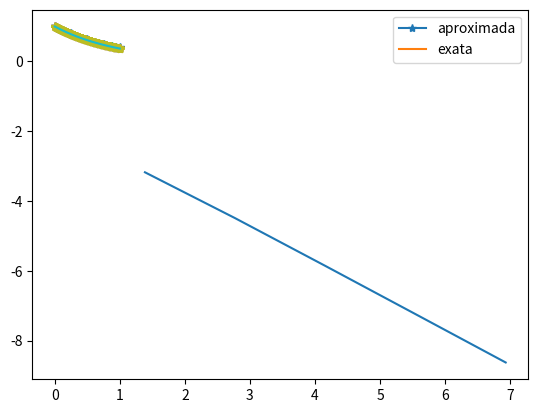

Python code for this plot:
import numpy as np
import matplotlib.pyplot as plt

def uexata(a,b,t):
  return b*np.exp(-a*t)

ti = 0.0
tf = 1.0
refin = 5
erro = np.zeros(refin)
dtt = np.zeros(refin)
for k in range(0,refin):
  npoints = 4**(k+1)+1
  dt = (tf-ti)/(npoints-1)
  a = 1.0
  # condicao inicial
  b = 1.0
  # coordenadas
  t = np.linspace(ti,tf,npoints)
  u = np.zeros(npoints)
  u[0] = b

  for n in range(0,npoints-1):
    u[n+1] = (1.0/(1.0+a*dt))*u[n]
    #u[n+1] = ((2.-a*dt)/(2.0+a*dt))*u[n]

  tt = np.linspace(ti,tf,200)
  plt.plot(t,u,'-*',tt,uexata(a,b,tt))
  plt.legend(['aproximada','exata'])
  plt.show()
  erro[k] = np.max(np.abs(u-uexata(a,b,t)))
  dtt[k] = dt
  print(dt)
plt.plot(-np.log(dtt),np.log(erro))
plt.show()

print((np.log(erro[-1])-np.log(erro[0]))/(np.log(dtt[-1])-np.log(dtt[0])))
